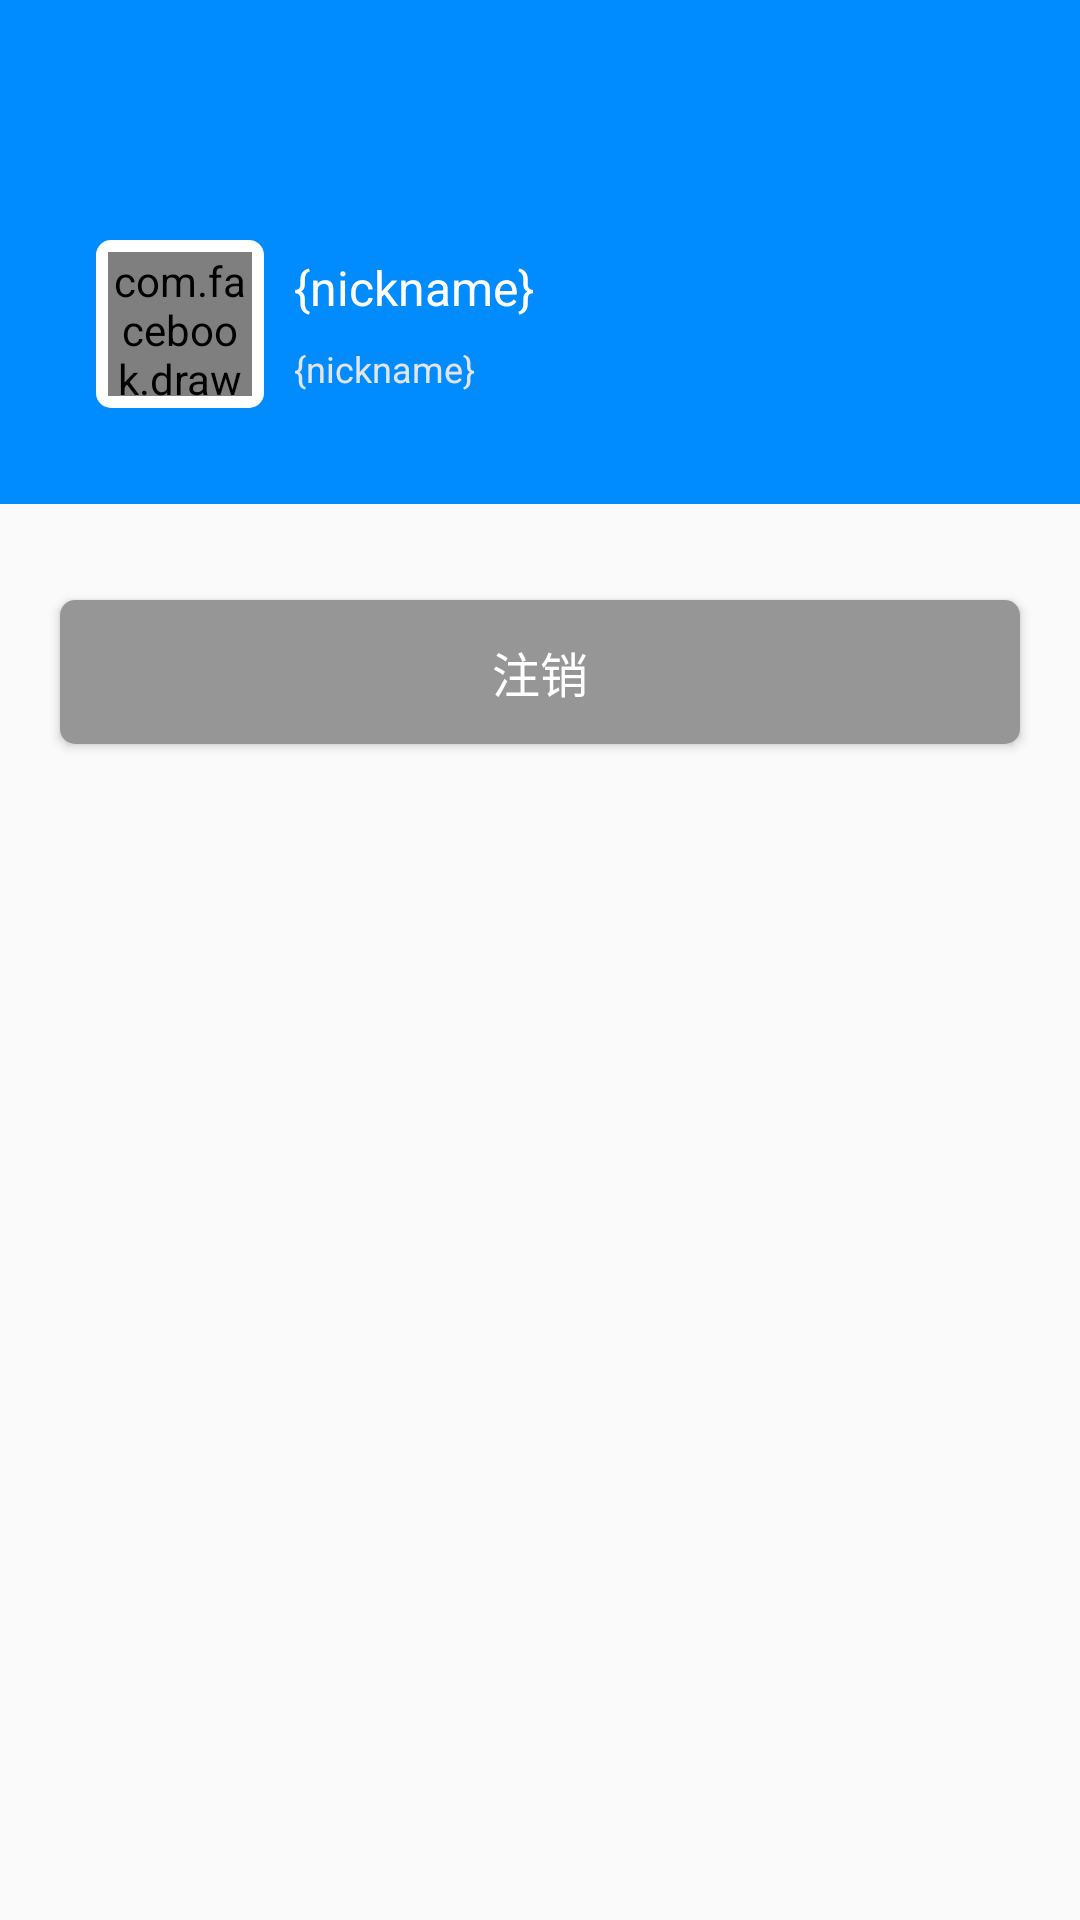

Produce the Android XML layout that renders to this screen, including the resource entries it uses.
<!-- AndroidManifest.xml: application theme AppTheme -->
<!-- res/layout/my_fragment_ui.xml -->
<?xml version="1.0" encoding="utf-8"?>
<LinearLayout xmlns:android="http://schemas.android.com/apk/res/android"
              android:layout_width="match_parent"
              android:orientation="vertical"
              android:layout_height="match_parent">

    <LinearLayout
        android:orientation="horizontal"
        android:id="@+id/top_bar"
        android:layout_width="match_parent"
        android:layout_height="48dp"
        android:background="@color/main_blue_color">
    </LinearLayout>

    <LinearLayout
        android:layout_below="@+id/top_bar"
        android:layout_width="match_parent"
        android:layout_height="120dp"
        android:background="@color/main_blue_color"
        android:gravity="center_vertical"
        android:paddingLeft="32dp"
        android:orientation="horizontal">

        <RelativeLayout
            style="@style/WrapAvatarThumbStyle"
            android:background="@drawable/avatar_bg_shape">
            <com.facebook.drawee.view.SimpleDraweeView
                android:id="@+id/avatar_iv"
                android:layout_centerInParent="true"
                style="@style/AvatarThumbStyle"/>
        </RelativeLayout>


        <LinearLayout android:layout_width="wrap_content"
                      android:orientation="vertical"
                      android:paddingLeft="10dp"
                      android:layout_height="wrap_content">
            <TextView
                android:layout_width="wrap_content"
                android:text="{nickname}"
                android:textSize="@dimen/TitleTextSize"
                android:layout_height="wrap_content"
                android:textColor="@color/white"
                android:id="@+id/nickname_tv"/>

            <TextView
                android:layout_marginTop="8dp"
                android:layout_width="wrap_content"
                android:textSize="@dimen/DescTextSize"
                android:text="{nickname}"
                android:textColor="@color/grey_color_1"
                android:layout_height="wrap_content"
                android:id="@+id/username_tv"/>
        </LinearLayout>
    </LinearLayout>

    <Button
        android:id="@+id/logout_btn"
        android:layout_marginTop="32dp"
        android:layout_marginLeft="20dp"
        android:layout_marginRight="20dp"
        android:layout_width="match_parent"
        android:layout_height="48dp"
        android:text="@string/logout"
        android:textColor="@color/white"
        android:textSize="@dimen/TitleTextSize"
        android:background="@drawable/default_button_selector"/>

</LinearLayout>
<!-- resources referenced by this layout -->
<resources>
  <color name="grey_color_1">#e4e4e4</color>
  <color name="main_blue_color">#008cff</color>
  <color name="white">#FFFFFF</color>
  <dimen name="DescTextSize">12dp</dimen>
  <dimen name="TitleTextSize">16dp</dimen>
  <!-- drawable avatar_bg_shape (drawable) -->
  <?xml version="1.0" encoding="utf-8"?>
  <shape xmlns:android="http://schemas.android.com/apk/res/android">
  
      
      <solid android:color="@color/white"/> 
  
      
      <stroke
          android:width="2dp"
          android:color="@color/white"/> 
  
      
      <corners
          android:bottomLeftRadius="4dp"
          android:bottomRightRadius="4dp"
          android:topLeftRadius="4dp"
          android:topRightRadius="4dp"/> 
  </shape>
  <!-- drawable default_button_selector (drawable) -->
  <?xml version="1.0" encoding="utf-8"?>
  <selector xmlns:android="http://schemas.android.com/apk/res/android">
  
      <item android:state_pressed="false" android:drawable="@drawable/default_btn_bg"/>
      <item android:state_pressed="true" android:drawable="@drawable/default_btn_press_bg"/>
  </selector>
  <string name="logout">注销</string>
  <style name="AvatarThumbStyle">
          <item name="android:layout_width">48dp</item>
          <item name="android:layout_height">48dp</item>
      </style>
  <style name="WrapAvatarThumbStyle">
          <item name="android:layout_width">56dp</item>
          <item name="android:layout_height">56dp</item>
      </style>
  <style name="AppTheme" parent="Theme.AppCompat.DayNight.DarkActionBar">
          <item name="colorPrimary">@color/white</item>
          <item name="actionBarStyle">@style/AppTheme.ActionBar</item>
          <item name="android:actionBarStyle">@style/AppTheme.ActionBar</item>
      </style>
  <!-- drawable default_btn_bg (drawable) -->
  <?xml version="1.0" encoding="utf-8"?>
  <shape xmlns:android="http://schemas.android.com/apk/res/android">
  
      
      <solid android:color="@color/grey_color_3"/> 
  
      
      <corners
          android:bottomLeftRadius="5dp"
          android:bottomRightRadius="5dp"
          android:topLeftRadius="5dp"
          android:topRightRadius="5dp"/> 
  </shape>
  <!-- drawable default_btn_press_bg (drawable) -->
  <?xml version="1.0" encoding="utf-8"?>
  <shape xmlns:android="http://schemas.android.com/apk/res/android">
  
      
      <solid android:color="@color/grey_color_2"/> 
  
      
      <corners
          android:bottomLeftRadius="5dp"
          android:bottomRightRadius="5dp"
          android:topLeftRadius="5dp"
          android:topRightRadius="5dp"/> 
  </shape>
  <style name="AppTheme.ActionBar" parent="@style/Widget.AppCompat.ActionBar">
          <item name="contentInsetStart">0dp</item>
          <item name="contentInsetEnd">0dp</item>
          <item name="android:layout_height">@dimen/ActionBarHeight</item>
          <item name="height">@dimen/ActionBarHeight</item>
          <item name="android:height">@dimen/ActionBarHeight</item>
      </style>
  <color name="grey_color_3">#969696</color>
  <color name="grey_color_2">#b4b4b4</color>
  <dimen name="ActionBarHeight">48dp</dimen>
</resources>
